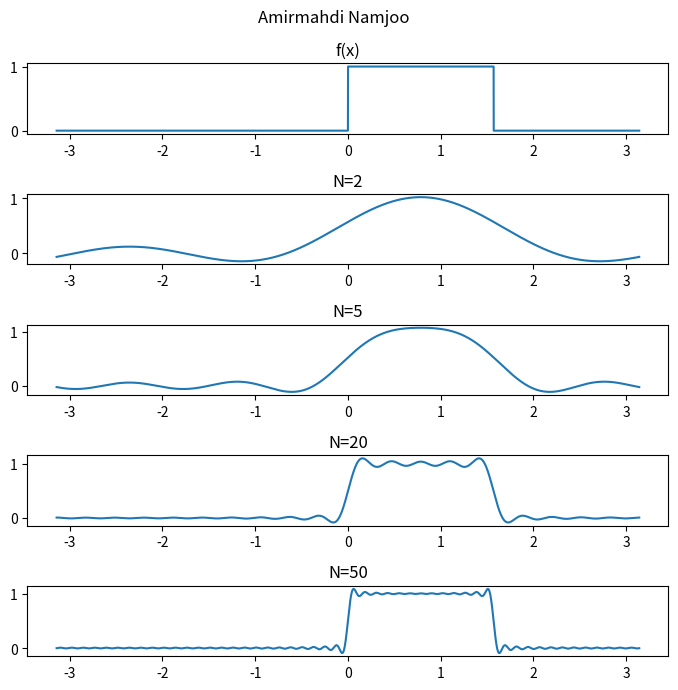

The matplotlib source for this figure:
import numpy as np
import matplotlib.pyplot as plt
from math import *

def f(x):
    if 0 <= x < pi/2:
        return 1
    elif pi/2 <= x < pi:
        return 0
    elif -pi <= x < 0:
        return 0


def an (n):
    return sin(n * pi /2.0) / (n * pi)

def bn(n):
    return (2* sin(n * pi /4) * sin(n * pi /4))/(n * pi)

a0 = 1/4
def make_trig_sum(an , bn , a0 , N):
    def func(x):
        retval = a0
        for i in range(1,N+1 , 1):
            retval += an(i) * cos(i * x) + bn(i) * sin(i * x)
        return retval
    return func

x= np.linspace(-pi , pi , 10000)

f2 = make_trig_sum(an , bn , a0 , 2)
f5 = make_trig_sum(an , bn , a0 , 5)
f20 = make_trig_sum(an , bn , a0 , 20)
f50 = make_trig_sum(an , bn , a0 , 50)


fig, axs = plt.subplots(5 , figsize=(7,7))
fig.suptitle('Amirmahdi Namjoo')
axs[0].set_title("f(x)")
axs[1].set_title("N=2")
axs[2].set_title("N=5")
axs[3].set_title("N=20")
axs[4].set_title("N=50")
axs[0].plot(x, np.array(list(map(f, x))))
axs[1].plot(x, np.array(list(map(f2, x))))
axs[2].plot(x, np.array(list(map(f5, x))))
axs[3].plot(x, np.array(list(map(f20, x))))
axs[4].plot(x, np.array(list(map(f50, x))))

fig.tight_layout()

plt.show()